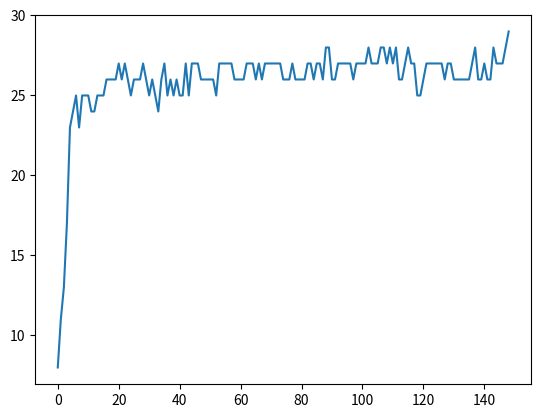

Reproduce this figure in Python.
# -*- coding: utf-8 -*-
"""GeneticAlgo_NQueens.ipynb

Automatically generated by Colaboratory.

Original file is located at
    https://colab.research.google.com/<link-removed>
"""

import numpy
import random 
import matplotlib.pyplot as plt

random.seed(10)
numpy.random.seed(42)

MUTATION_RATE = 0.7

def fitness (cols):
    
    #horizontal collisions 
    
    hor_count = 0
    for i in range(len(cols)):
      for j in range( i+1, len(cols) ):
        if cols[i] == cols[j]:
          hor_count+=1
         # print(hor_count)

    #diagonal count 
    dia_count = 0
    for i in range(len(cols)):
      for j in range( i+1, len(cols) ):
        if (j - i) == (cols[j]-cols[i]):
          dia_count +=1
         # print(dia_count)

    return 1 + 28 - hor_count - dia_count


def crossover( state1, state2 ):
  crossover_point = random.randint(1,6)

  leftpart = numpy.array(state1[0:crossover_point])
  rightpart = numpy.array(state2[crossover_point:8])
  child = numpy.concatenate((leftpart,rightpart))
  return child 

def crossover_prob ( population ):
  weights = []
  total_fitness = 0
  for i in range(len(population)):
    total_fitness += fitness(population[i])
  for i in range(len(population)):
    weights.append(fitness(population[i])/ 29 ) 
  parents = random.choices( population, weights ,k =  2 )
  return parents 


def mutate( cols ):
  probability = random.random()
  if probability > MUTATION_RATE:
    index = random.randint(0,7)
    cols[index] = random.randint(0,7)

  return cols

# initial population 

def main():
  MUTATION_RATE = 0.8
  prob = []
  x = []
  y = []  

  population = []

  for i in range (20):
    r = 1
    population.append(numpy.array([r,r,r,r,r,r,r,r]))
  
  max_iter = 5000
  gen_best = -1
  best_fitness = 0

  for i in range (max_iter):
    new_population = []
    x.append(i)
    gen_best = -1
    MUTATION_RATE -= 0.01
    for j in range (len(population)):
      # parent1_index = random.randint(0, len(population)-1 )
      # parent2_index = random.randint(0, len(population)-1 )
      new_child = []

      crossover 
    # new_child = crossover( population[parent1_index], population[parent2_index] )

      parents = crossover_prob(population)
      new_child = crossover( parents[0], parents[1] )

      #mutate
    #mutated_new_child = []
      mutated_new_child = mutate(new_child)
      new_population.append(mutated_new_child)
      fit = fitness(mutated_new_child)
    
      print(fit)
    
      best_fitness = max( best_fitness, fit )
    
      if fit > gen_best: gen_best = fit
      
    
    population = new_population
    y.append(gen_best)
    if fit == 29: break


 
  
   

  print(best_fitness)
  
  plt.plot(x,y)
  plt.show

obj = main()

